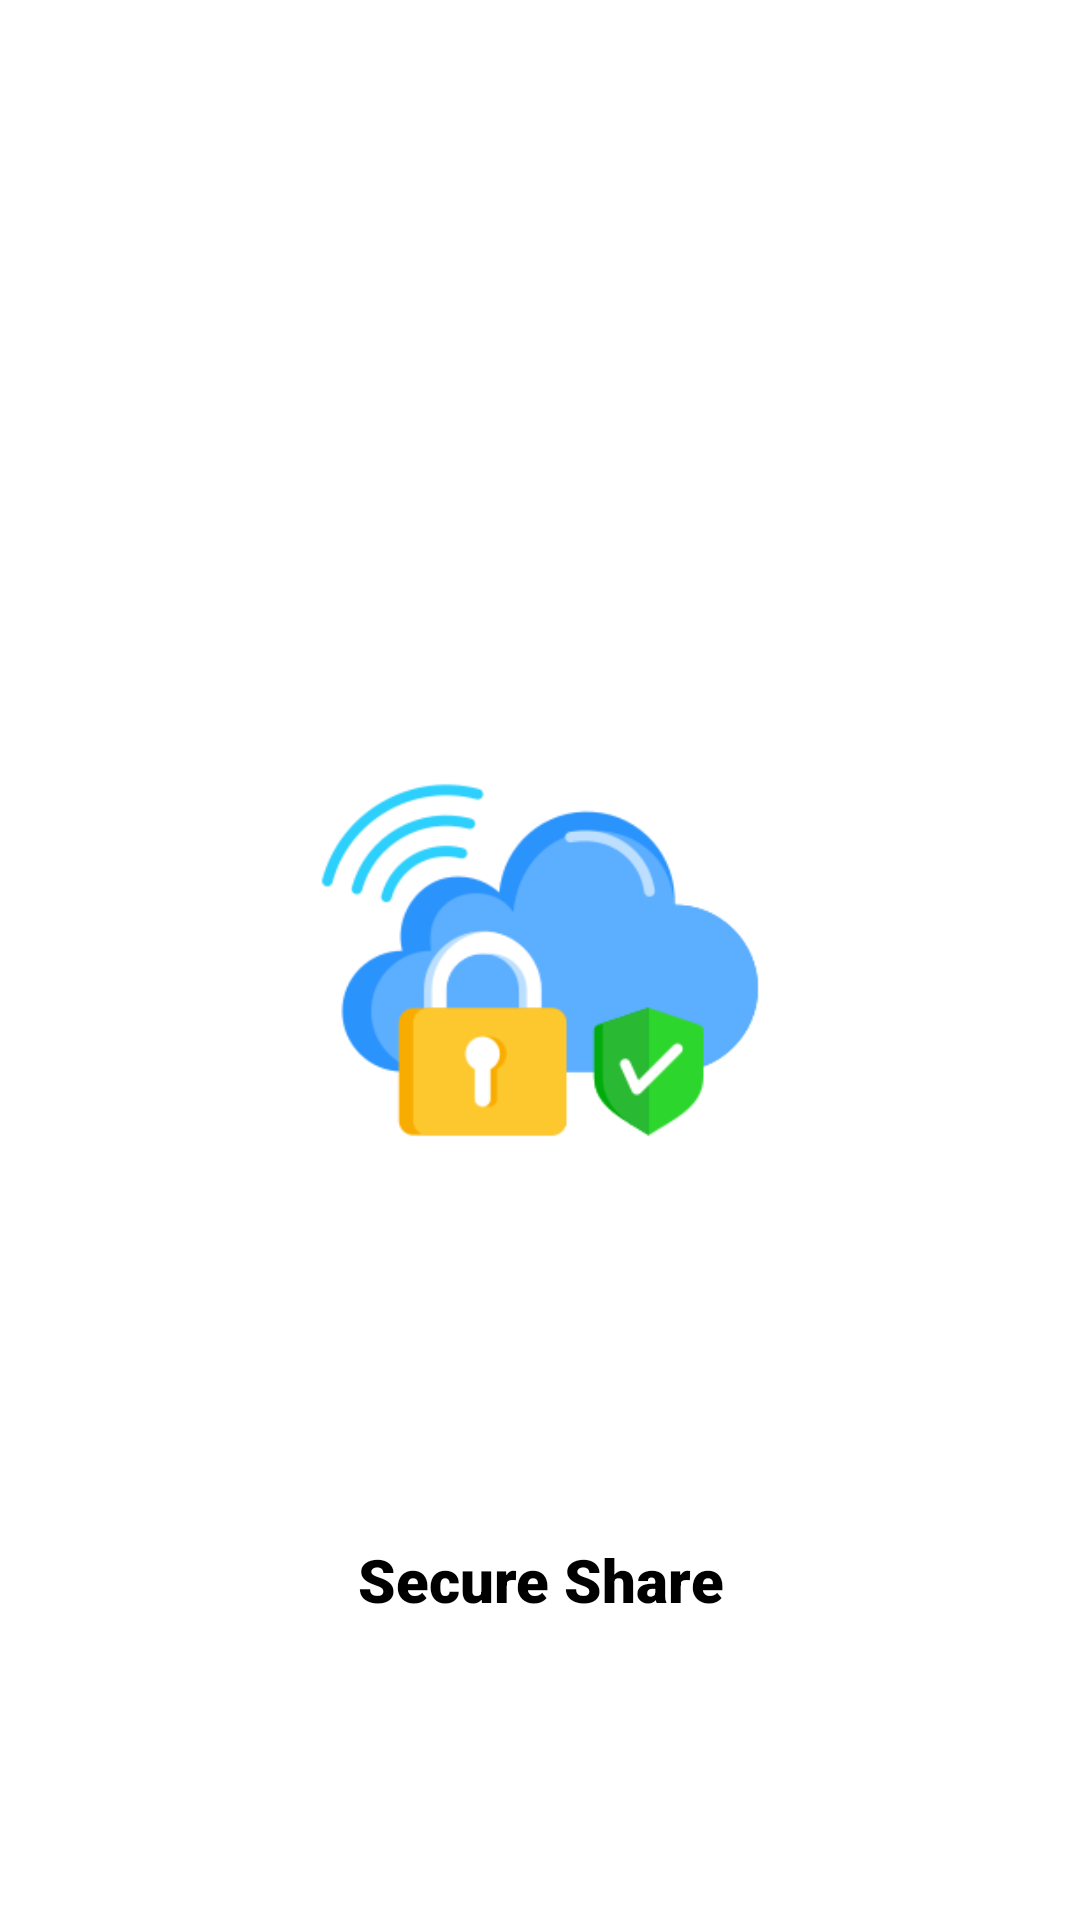

Layout XML and referenced resources for this Android screen:
<!-- AndroidManifest.xml: activity theme Theme.VIDEO_SHARE_APP.NoActionBar -->
<!-- res/layout/activity_splash.xml -->
<?xml version="1.0" encoding="utf-8"?>
<RelativeLayout xmlns:android="http://schemas.android.com/apk/res/android"
    xmlns:tools="http://schemas.android.com/tools"
    android:background="@color/splashBackground"
    android:layout_width="match_parent"
    android:layout_height="match_parent"
    tools:context=".SplashActivity">

    <ImageView
        android:contentDescription="@string/splash_screen_center_image"
        android:layout_width="150dp"
        android:layout_height="150dp"
        android:layout_centerInParent="true"
        android:src="@drawable/icon" />

    <TextView
        android:layout_width="match_parent"
        android:layout_height="wrap_content"
        android:text="@string/app_name"
        android:textSize="20sp"
        android:gravity="center"
        android:layout_alignParentBottom="true"
        android:layout_marginBottom="100dp"
        android:textColor="@color/textColor"
        android:fontFamily="sans-serif-black" />

</RelativeLayout>
<!-- resources referenced by this layout -->
<resources>
  <color name="splashBackground">#FFFFFF</color>
  <color name="textColor">#FF000000</color>
  <!-- drawable icon: png bitmap (drawable, 14558 bytes) -->
  <string name="app_name">Secure Share</string>
  <string name="splash_screen_center_image">App Icon On Splash Screen</string>
  <style name="Theme.VIDEO_SHARE_APP.NoActionBar">
          <item name="windowActionBar">false</item>
          <item name="windowNoTitle">true</item>
      </style>
</resources>
